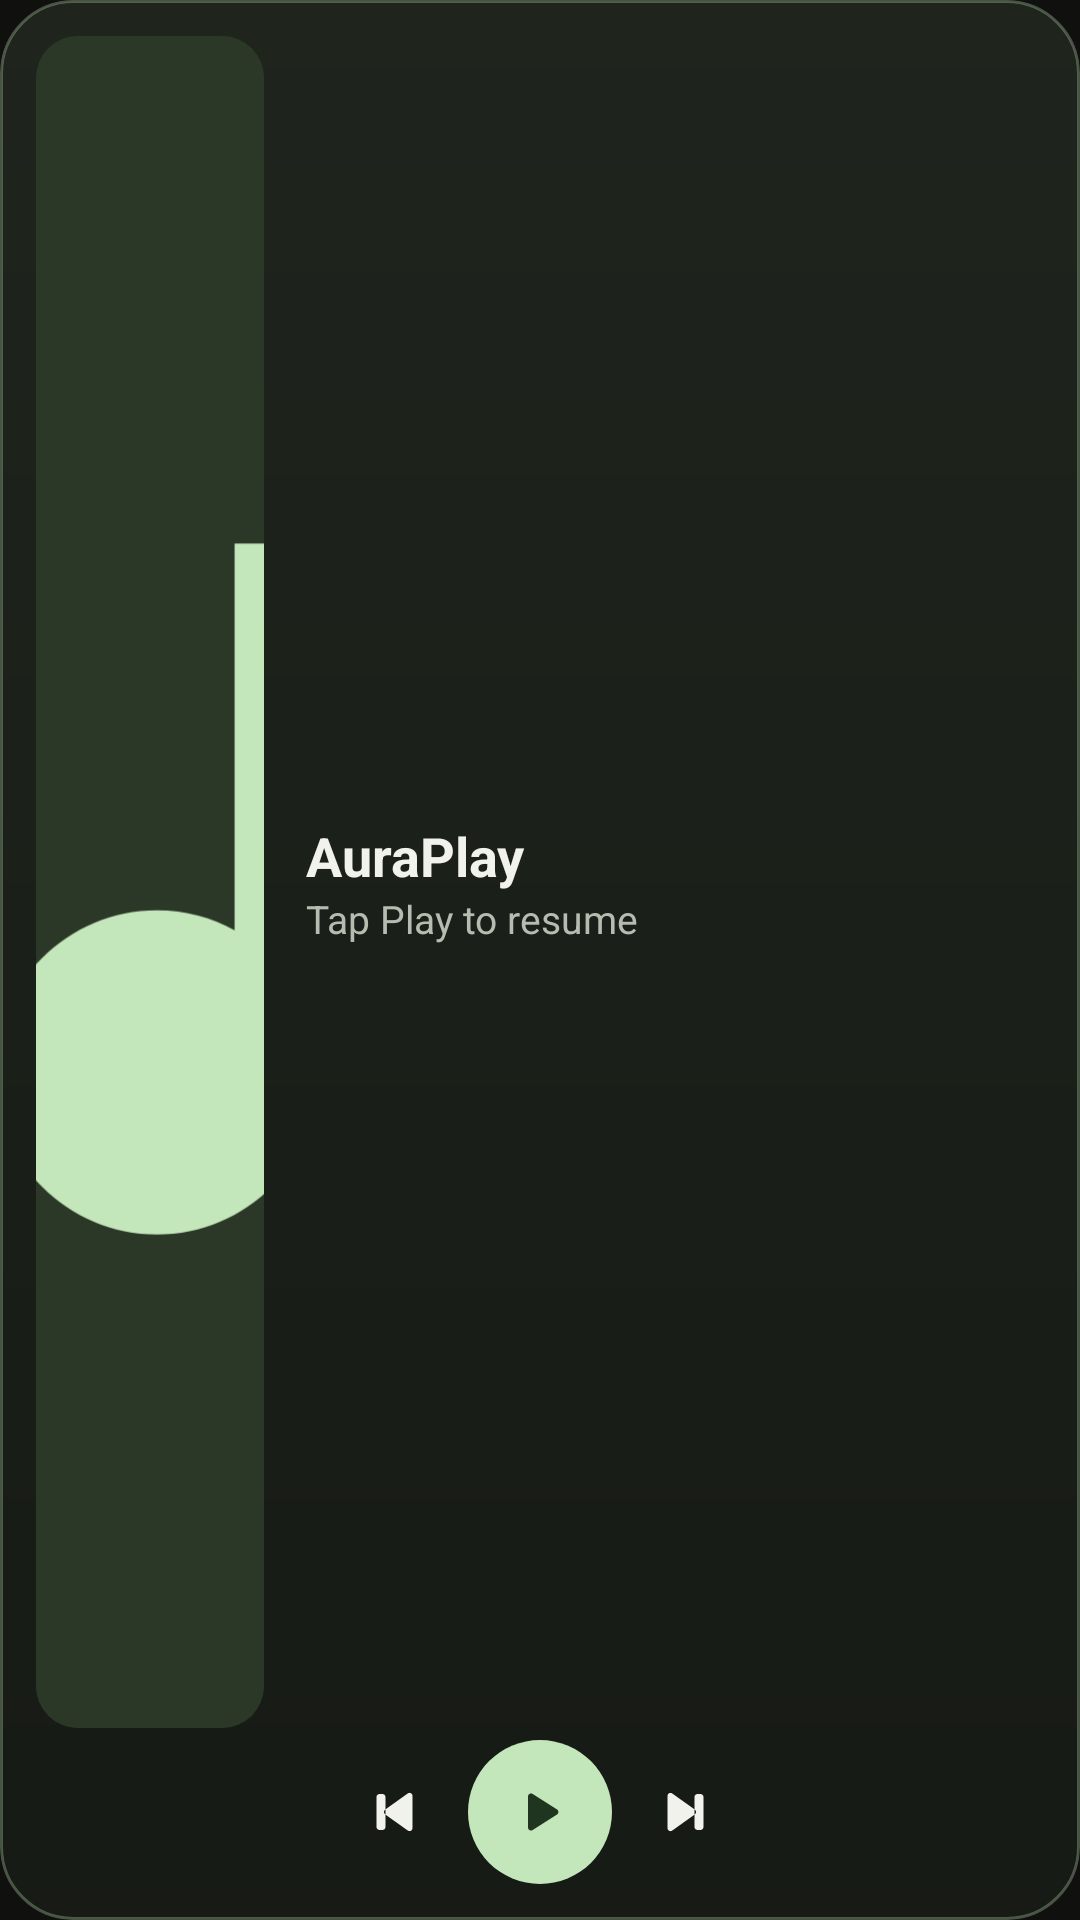

This screen was rendered from an Android layout file. Write that file and the resources it references.
<!-- AndroidManifest.xml: application theme Theme.AuraPlay -->
<!-- res/layout/widget_auraplay_large.xml -->
<?xml version="1.0" encoding="utf-8"?>
<LinearLayout xmlns:android="http://schemas.android.com/apk/res/android"
    android:id="@android:id/background"
    android:layout_width="match_parent"
    android:layout_height="match_parent"
    android:background="@drawable/widget_background"
    android:clipToOutline="true"
    android:orientation="vertical"
    android:padding="12dp">

    <LinearLayout
        android:layout_width="match_parent"
        android:layout_height="0dp"
        android:layout_marginBottom="4dp"
        android:layout_weight="1"
        android:gravity="center_vertical"
        android:orientation="horizontal">

        <ImageView
            android:id="@+id/widget_album_art"
            android:layout_width="76dp"
            android:layout_height="match_parent"
            android:background="@drawable/widget_cover_background"
            android:clipToOutline="true"
            android:importantForAccessibility="no"
            android:scaleType="centerCrop"
            android:src="@drawable/ic_music_placeholder" />

        <LinearLayout
            android:layout_width="0dp"
            android:layout_height="wrap_content"
            android:layout_marginStart="14dp"
            android:layout_weight="1"
            android:orientation="vertical">

            <TextView
                android:id="@+id/widget_title"
                android:layout_width="match_parent"
                android:layout_height="wrap_content"
                android:ellipsize="end"
                android:maxLines="1"
                android:text="@string/app_name"
                android:textColor="#F0F2EB"
                android:textSize="18sp"
                android:textStyle="bold" />

            <TextView
                android:id="@+id/widget_artist"
                android:layout_width="match_parent"
                android:layout_height="wrap_content"
                android:ellipsize="end"
                android:maxLines="1"
                android:text="@string/widget_resume_hint"
                android:textColor="#B6BDB0"
                android:textSize="13sp" />

        </LinearLayout>
    </LinearLayout>

    <include layout="@layout/widget_playback_controls" />

</LinearLayout>
<!-- res/layout/widget_playback_controls.xml (included above) -->
<?xml version="1.0" encoding="utf-8"?>
<LinearLayout xmlns:android="http://schemas.android.com/apk/res/android"
    xmlns:tools="http://schemas.android.com/tools"
    android:layout_width="wrap_content"
    android:layout_height="48dp"
    android:layout_gravity="center"
    android:gravity="center"
    android:orientation="horizontal"
    tools:ignore="UseAppTint">

    <ImageButton
        android:id="@+id/widget_btn_prev"
        android:layout_width="48dp"
        android:layout_height="48dp"
        android:background="?android:attr/selectableItemBackgroundBorderless"
        android:contentDescription="@string/widget_previous_track"
        android:padding="12dp"
        android:scaleType="fitCenter"
        android:src="@drawable/ic_widget_previous"
        android:tint="#F0F2EB" />

    <ImageButton
        android:id="@+id/widget_btn_play_pause"
        android:layout_width="48dp"
        android:layout_height="48dp"
        android:background="@drawable/widget_button_background"
        android:contentDescription="@string/play"
        android:padding="12dp"
        android:scaleType="fitCenter"
        android:src="@drawable/ic_widget_play"
        android:tint="#20351F" />

    <ImageButton
        android:id="@+id/widget_btn_next"
        android:layout_width="48dp"
        android:layout_height="48dp"
        android:background="?android:attr/selectableItemBackgroundBorderless"
        android:contentDescription="@string/widget_next_track"
        android:padding="12dp"
        android:scaleType="fitCenter"
        android:src="@drawable/ic_widget_next"
        android:tint="#F0F2EB" />

</LinearLayout>
<!-- resources referenced by this layout -->
<resources>
  <!-- drawable ic_music_placeholder (drawable) -->
  <vector xmlns:android="http://schemas.android.com/apk/res/android"
      android:width="120dp" android:height="120dp" android:viewportWidth="120" android:viewportHeight="120">
      <path android:fillColor="#2B3827" android:pathData="M0,0h120v120h-120z" />
      <path android:fillColor="#C4E6BB" android:pathData="M72,30v43.5c0,6.35 -5.15,11.5 -11.5,11.5S49,79.85 49,73.5S54.15,62 60.5,62c2,0 3.9,0.51 5.5,1.42V36h18v-6z" />
  </vector>
  <!-- drawable ic_widget_next (drawable) -->
  <vector xmlns:android="http://schemas.android.com/apk/res/android"
      android:width="24dp"
      android:height="24dp"
      android:viewportWidth="24"
      android:viewportHeight="24">
      <path android:fillColor="#FFFFFF"
          android:pathData="M6.5,6.62v10.76c0,0.82 0.92,1.29 1.58,0.81l7.52,-5.38c0.56,-0.4 0.56,-1.22 0,-1.62L8.08,5.82c-0.66,-0.48 -1.58,0 -1.58,0.8zM16.5,6h1c0.55,0 1,0.45 1,1v10c0,0.55 -0.45,1 -1,1h-1c-0.55,0 -1,-0.45 -1,-1V7c0,-0.55 0.45,-1 1,-1z" />
  </vector>
  <!-- drawable ic_widget_play (drawable) -->
  <vector xmlns:android="http://schemas.android.com/apk/res/android"
      android:width="24dp"
      android:height="24dp"
      android:viewportWidth="24"
      android:viewportHeight="24">
      <path android:fillColor="#FFFFFF"
          android:pathData="M8,6.82v10.36c0,0.79 0.87,1.27 1.54,0.84l8.14,-5.18c0.62,-0.39 0.62,-1.29 0,-1.69L9.54,5.98C8.87,5.55 8,6.03 8,6.82z" />
  </vector>
  <!-- drawable ic_widget_previous (drawable) -->
  <vector xmlns:android="http://schemas.android.com/apk/res/android"
      android:width="24dp"
      android:height="24dp"
      android:viewportWidth="24"
      android:viewportHeight="24">
      <path android:fillColor="#FFFFFF"
          android:pathData="M17.5,17.38V6.62c0,-0.82 -0.92,-1.29 -1.58,-0.81L8.4,11.19c-0.56,0.4 -0.56,1.22 0,1.62l7.52,5.37c0.66,0.48 1.58,0 1.58,-0.8zM6.5,6h1c0.55,0 1,0.45 1,1v10c0,0.55 -0.45,1 -1,1h-1c-0.55,0 -1,-0.45 -1,-1V7c0,-0.55 0.45,-1 1,-1z" />
  </vector>
  <!-- drawable widget_background (drawable) -->
  <?xml version="1.0" encoding="utf-8"?>
  <shape xmlns:android="http://schemas.android.com/apk/res/android"
      android:shape="rectangle">
      <gradient android:angle="270" android:startColor="#F020251E" android:endColor="#F0171B15" />
      <stroke android:width="1dp" android:color="#4DC4E6BB" />
      <corners android:radius="24dp" />
  </shape>
  <!-- drawable widget_button_background (drawable) -->
  <?xml version="1.0" encoding="utf-8"?>
  <ripple xmlns:android="http://schemas.android.com/apk/res/android" android:color="#3320351F">
      <item>
          <shape android:shape="oval">
              <solid android:color="#C4E6BB" />
          </shape>
      </item>
  </ripple>
  <!-- drawable widget_cover_background (drawable) -->
  <shape xmlns:android="http://schemas.android.com/apk/res/android">
      <solid android:color="#2B3827" />
      <corners android:radius="14dp" />
  </shape>
  <string name="app_name">AuraPlay</string>
  <string name="play">Play</string>
  <string name="widget_next_track">Next track</string>
  <string name="widget_previous_track">Previous track</string>
  <string name="widget_resume_hint">Tap Play to resume</string>
  <style name="Theme.AuraPlay" parent="Theme.AppCompat.Light.NoActionBar">
          <item name="colorPrimary">@color/primary_color</item>
          <item name="colorPrimaryDark">@color/primary_dark_color</item>
          <item name="colorAccent">@color/secondary_color</item>
          <item name="android:windowBackground">@color/background_color</item>
          <item name="android:statusBarColor">@color/background_color</item>
          <item name="android:navigationBarColor">@color/background_color</item>
          <item name="android:windowLightStatusBar">false</item>
      </style>
  <color name="primary_color">#C4E6BB</color>
  <color name="primary_dark_color">#20351F</color>
  <color name="secondary_color">#A9CDA4</color>
  <color name="background_color">#10110F</color>
</resources>
